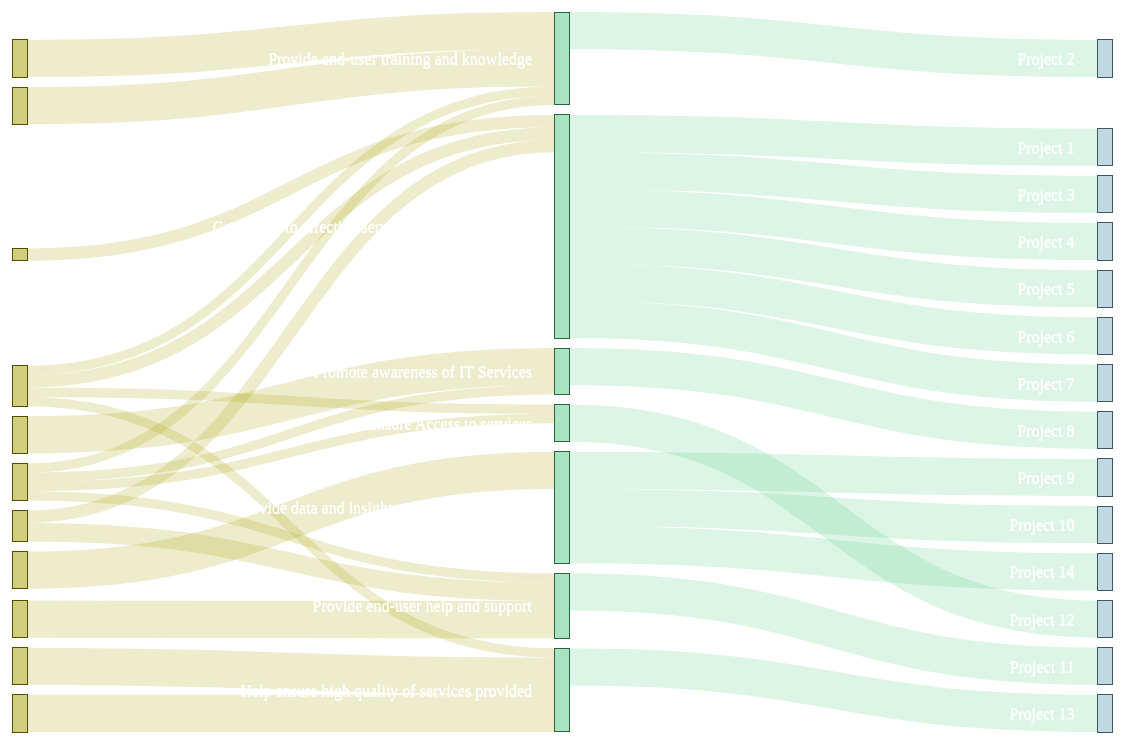
D3 v3 page, settled after 480 driven frames (8 s of simulated time); the page loaded 1 data file(s).



var units = "Widgets";

var margin = {top: 10, right: 10, bottom: 10, left: 10},
    width = 1200 - margin.left - margin.right,
    height = 740 - margin.top - margin.bottom;

var formatNumber = d3.format(",.0f"),    // zero decimal places
    format = function(d) { return formatNumber(d) + " " + units; },
    color = d3.scale.category20();

// append the svg canvas to the page
var svg = d3.select("#chart").append("svg")
    .attr("width", width + margin.left + margin.right)
    .attr("height", height + margin.top + margin.bottom)
  .append("g")
    .attr("transform",
          "translate(" + margin.left + "," + margin.top + ")");

// Set the sankey diagram properties
var sankey = d3.sankey()
    .nodeWidth(36)
    .nodePadding(10)
    .size([width, height]);

var path = sankey.link();

// load the data
d3.json("sankeygreenhouse.json", function(error, graph) {

    var nodeMap = {};
    graph.nodes.forEach(function(x) { nodeMap[x.name] = x; });
    graph.links = graph.links.map(function(x) {
      return {
        source: nodeMap[x.source],
        target: nodeMap[x.target],
        value: x.value
      };
    });

  sankey
      .nodes(graph.nodes)
      .links(graph.links)
      .layout(32);

// add in the links
  var link = svg.append("g").selectAll(".link")
      .data(graph.links)
    .enter().append("path")
      .attr("class", "link")
      .attr("d", path)
      //change Math.max(1, d.dy); to 10 or any other number to make all link widths the same
      .style("stroke-width", function(d) { return Math.max(1, d.dy); })
      .sort(function(a, b) { return b.dy - a.dy; });

// add the link titles
  link.append("title")
        .text(function(d) {
    		return d.source.name + " → " +
                d.target.name; });

// add in the nodes
  var node = svg.append("g").selectAll(".node")
      .data(graph.nodes)
    .enter().append("g")
      .attr("class", "node")
      .attr("transform", function(d) {
		  return "translate(" + d.x + "," + d.y + ")"; })
    .call(d3.behavior.drag()
      .origin(function(d) { return d; })
      .on("dragstart", function() {
		  this.parentNode.appendChild(this); })
      .on("drag", dragmove));

// add the rectangles for the nodes
  node.append("rect")
      .attr("height", function(d) { return d.dy; })
      .attr("width", sankey.nodeWidth())
      .style("fill", function(d) {
		  return d.color = color(d.name.replace(/ .*/, "")); })
      .style("stroke", function(d) {
		  return d3.rgb(d.color).darker(2); })
    .append("title")
      .text(function(d) {
		  return d.name + "\n" + format(d.value); });

// add in the title for the nodes
  node.append("text")
      .attr("x", -6)
      .attr("y", function(d) { return d.dy / 2; })
      .attr("dy", ".35em")
      .attr("text-anchor", "end")
      .attr("transform", null)
      .text(function(d) { return d.name; })
    .filter(function(d) { return d.x < width / 2; })
      .attr("x", 6 + sankey.nodeWidth())
      .attr("text-anchor", "start");

// the function for moving the nodes
  function dragmove(d) {
    d3.select(this).attr("transform",
        "translate(" + d.x + "," + (
                d.y = Math.max(0, Math.min(height - d.dy, d3.event.y))
            ) + ")");
    sankey.relayout();
    link.attr("d", path);
  }
});


// ── sankey.js
//////////////////////// sankey.js /////////////////////////


d3.sankey = function() {
    var sankey = {},
        nodeWidth = 24,
        nodePadding = 8,
        size = [1, 1],
        nodes = [],
        links = [];

    sankey.nodeWidth = function(_) {
        if (!arguments.length) return nodeWidth;
        nodeWidth = +_;
        return sankey;
    };

    sankey.nodePadding = function(_) {
        if (!arguments.length) return nodePadding;
        nodePadding = +_;
        return sankey;
    };

    sankey.nodes = function(_) {
        if (!arguments.length) return nodes;
        nodes = _;
        return sankey;
    };

    sankey.links = function(_) {
        if (!arguments.length) return links;
        links = _;
        return sankey;
    };

    sankey.size = function(_) {
        if (!arguments.length) return size;
        size = _;
        return sankey;
    };

    sankey.layout = function(iterations) {
        computeNodeLinks();
        computeNodeValues();
        computeNodeBreadths();
        computeNodeDepths(iterations);
        computeLinkDepths();
        return sankey;
    };

    sankey.relayout = function() {
        computeLinkDepths();
        return sankey;
    };

    sankey.link = function() {
        var curvature = .5;

        function link(d) {
            var x0 = d.source.x + d.source.dx,
                x1 = d.target.x ,
                xi = d3.interpolateNumber(x0, x1),
                x2 = xi(curvature),
                x3 = xi(1 - curvature),
                y0 = d.source.y + d.sy + d.dy / 2,
                y1 = d.target.y + d.ty + d.dy / 2;
            return "M" + x0 + "," + y0
                + "C" + x2 + "," + y0
                + " " + x3 + "," + y1
                + " " + x1 + "," + y1;
        }

        link.curvature = function(_) {
            if (!arguments.length) return curvature;
            curvature = +_;
            return link;
        };

        return link;
    };

    // Populate the sourceLinks and targetLinks for each node.
    // Also, if the source and target are not objects, assume they are indices.
    function computeNodeLinks() {
        nodes.forEach(function(node) {
            node.sourceLinks = [];
            node.targetLinks = [];
        });
        links.forEach(function(link) {
            var source = link.source,
                target = link.target;
            if (typeof source === "number") source = link.source = nodes[link.source];
            if (typeof target === "number") target = link.target = nodes[link.target];
            source.sourceLinks.push(link);
            target.targetLinks.push(link);
        });
    }

    // Compute the value (size) of each node by summing the associated links.
    function computeNodeValues() {
        nodes.forEach(function(node) {
            node.value = Math.max(
                d3.sum(node.sourceLinks, value),
                d3.sum(node.targetLinks, value)
            );
        });
    }

    // Iteratively assign the breadth (x-position) for each node.
    // Nodes are assigned the maximum breadth of incoming neighbors plus one;
    // nodes with no incoming links are assigned breadth zero, while
    // nodes with no outgoing links are assigned the maximum breadth.
    function computeNodeBreadths() {
        var remainingNodes = nodes,
            nextNodes,
            x = 0;

        while (remainingNodes.length) {
            nextNodes = [];
            remainingNodes.forEach(function(node) {

                if (node.xPos)
                    node.x = node.xPos;
                else
                    node.x = x;

                node.dx = nodeWidth;
                node.sourceLinks.forEach(function(link) {
                    nextNodes.push(link.target);
                });
            });
            remainingNodes = nextNodes;
            ++x;
        }

        //
        moveSinksRight(x);
        scaleNodeBreadths((width - nodeWidth) / (x - 1));
    }

    function moveSourcesRight() {
        nodes.forEach(function(node) {
            if (!node.targetLinks.length) {
                node.x = d3.min(node.sourceLinks, function(d) { return d.target.x; }) - 1;
            }
        });
    }

    function moveSinksRight(x) {
        nodes.forEach(function(node) {
            if (!node.sourceLinks.length) {
                node.x = x - 1;
            }
        });
    }

    function scaleNodeBreadths(kx) {
        nodes.forEach(function(node) {
            // node.x *= kx;
            //the + 250 is how you change the x placement of the nodes
            node.x *= kx + (width - 200);
            console.log("kx: " + kx);
        });
    }

    function computeNodeDepths(iterations) {
        var nodesByBreadth = d3.nest()
            .key(function(d) { return d.x; })
            .sortKeys(d3.ascending)
            .entries(nodes)
            .map(function(d) { return d.values; });

        //
        initializeNodeDepth();
        resolveCollisions();
        for (var alpha = 1; iterations > 0; --iterations) {
            relaxRightToLeft(alpha *= .99);
            resolveCollisions();
            relaxLeftToRight(alpha);
            resolveCollisions();
        }

        function initializeNodeDepth() {
            var ky = d3.min(nodesByBreadth, function(nodes) {
                return (size[1] - (nodes.length - 1) * nodePadding) / d3.sum(nodes, value);
            });

            nodesByBreadth.forEach(function(nodes) {
                nodes.forEach(function(node, i) {
                    node.y = i;
                    node.dy = node.value * ky;
                });
            });

            links.forEach(function(link) {
                link.dy = link.value * ky;
            });
        }

        function relaxLeftToRight(alpha) {
            nodesByBreadth.forEach(function(nodes, breadth) {
                nodes.forEach(function(node) {
                    if (node.targetLinks.length) {
                        var y = d3.sum(node.targetLinks, weightedSource) / d3.sum(node.targetLinks, value);
                        node.y += (y - center(node)) * alpha;
                    }
                });
            });

            function weightedSource(link) {
                return center(link.source) * link.value;
            }
        }

        function relaxRightToLeft(alpha) {
            nodesByBreadth.slice().reverse().forEach(function(nodes) {
                nodes.forEach(function(node) {
                    if (node.sourceLinks.length) {
                        var y = d3.sum(node.sourceLinks, weightedTarget) / d3.sum(node.sourceLinks, value);
                        node.y += (y - center(node)) * alpha;
                    }
                });
            });

            function weightedTarget(link) {
                return center(link.target) * link.value;
            }
        }

        function resolveCollisions() {
            nodesByBreadth.forEach(function(nodes) {
                var node,
                    dy,
                    y0 = 0,
                    n = nodes.length,
                    i;

                // Push any overlapping nodes down.
                nodes.sort(ascendingDepth);
                for (i = 0; i < n; ++i) {
                    node = nodes[i];
                    dy = y0 - node.y;
                    if (dy > 0) node.y += dy;
                    y0 = node.y + node.dy + nodePadding;
                }

                // If the bottommost node goes outside the bounds, push it back up.
                dy = y0 - nodePadding - size[1];
                if (dy > 0) {
                    y0 = node.y -= dy;

                    // Push any overlapping nodes back up.
                    for (i = n - 2; i >= 0; --i) {
                        node = nodes[i];
                        dy = node.y + node.dy + nodePadding - y0;
                        if (dy > 0) node.y -= dy;
                        y0 = node.y;
                    }
                }
            });
        }

        function ascendingDepth(a, b) {
            return a.y - b.y;
        }
    }

    function computeLinkDepths() {
        nodes.forEach(function(node) {
            node.sourceLinks.sort(ascendingTargetDepth);
            node.targetLinks.sort(ascendingSourceDepth);
        });
        nodes.forEach(function(node) {
            var sy = 0, ty = 0;
            node.sourceLinks.forEach(function(link) {
                link.sy = sy;
                sy += link.dy;
            });
            node.targetLinks.forEach(function(link) {
                link.ty = ty;
                ty += link.dy;
            });
        });

        function ascendingSourceDepth(a, b) {
            return a.source.y - b.source.y;
        }

        function ascendingTargetDepth(a, b) {
            return a.target.y - b.target.y;
        }
    }

    function center(node) {
        return node.y + node.dy / 2;
    }

    function value(link) {
        return link.value;
    }

    return sankey;
};


///////////////////////////////////////////



function getData() {
    return {
        "nodes": [{
            "node": 0,
            "name": "Promote awareness of IT Services",
            "color": "#58cb84",
            "xPos": 1
        }, {
            "node": 1,
            "name": "Provide end-user training and knowledge",
            "color": "#58cb84",
            "xPos": 1
        }, {
            "node": 2,
            "name": "Ensure Access to services",
            "color": "#58cb84",
            "xPos": 1
        }, {
            "node": 3,
            "name": "Provide end-user help and support",
            "color": "#58cb84",
            "xPos": 1
        }, {
            "node": 4,
            "name":"Contribute to effective service designs & roll outs",
            "color": "#58cb84",
            "xPos": 1
        }, {
            "node": 5,
            "name": "Help ensure high quality of services provided",
            "color": "#58cb84",
            "xPos": 1
        }, {
            "node": 6,
            "name": "Provide data and insights to IT & the business",
            "color": "#58cb84",
            "xPos": 1
        }, {
            "node": 7,
            "color": "#82b2cb",
            "name": "Project 1"
        }, {
            "node": 8,
            "color": "#82b2cb",
            "name": "Project 2"
        }, {
            "node": 9,
            "color": "#82b2cb",
            "name": "Project 3"
        }, {
            "node": 10,
            "color": "#82b2cb",
            "name": "Project 4"
        }, {
            "node": 11,
            "color": "#82b2cb",
            "name":"Project 5"
        }, {
            "node": 12,
            "color": "#82b2cb",
            "name": "Project 6"
        }, {
            "node": 13,
            "color": "#82b2cb",
            "name": "Project 7"
        },  {
            "node": 14,
            "color": "#82b2cb",
            "name": "Project 8"
        }, {
            "node": 15,
            "color": "#82b2cb",
            "name": "Project 9"
        }, {
            "node": 16,
            "color": "#82b2cb",
            "name": "Project 10"
        }, {
            "node": 17,
            "color": "#82b2cb",
            "name": "Project 11"
        }, {
            "node": 18,
            "color": "#82b2cb",
            "name":"Project 12"
        }, {
            "node": 19,
            "color": "#82b2cb",
            "name": "Project 13"
        }, {
            "node": 20,
            "color": "#82b2cb",
            "name": "Project 14"
        }, {
            "node": 21,
            "color": "#a69e00",
            "name": "Incidents can be linked to projects to ensure we solve the right problems"
        }, {
            "node": 22,
            "color": "#a69e00",
            "name": "End-users can identify and locate the services and support they need"
        }, {
            "node": 23,
            "color": "#a69e00",
            "name": "End-users are more likely to adopt & utilize IT services"
        }, {
            "node": 24,
            "color": "#a69e00",
            "name": "End-users know how to leverage technology to improve performance"
        }, {
            "node": 25,
            "color": "#a69e00",
            "name": "Reduced duplication of effort & use of shadow IT across the org"
        }, {
            "node": 26,
            "color": "#a69e00",
            "name": "Greater Organizational capacity for innovation"
        }, {
            "node": 27,
            "color": "#a69e00",
            "name": "End-users get help quickly so they can get back to work"
        }, {
            "node": 28,
            "color": "#a69e00",
            "name": "Cost-savings"
        }, {
            "node": 29,
            "color": "#a69e00",
            "name": "Users have a positive experience with IT services throughout the service lifecycle"
        }, {
            "node": 30,
            "color": "#a69e00",
            "name": "Higher quality of teaching, learning, and research"
        }, {
            "node": 31,
            "color": "#a69e00",
            "name": "IT is more reliable"
        }],
        "links": [{
            "source": 21,
            "color": "#a69e00",
            "target": 1,
            "value": 6
        }, {
            "source": 22,
            "color": "#a69e00",
            "target": 0,
            "value": 6
        }, {
            "source": 23,
            "color": "#a69e00",
            "target": 1,
            "value": 1.5
        }, {
            "source": 23,
            "color": "#a69e00",
            "target": 0,
            "value": 1.5
        }, {
            "source": 23,
            "color": "#a69e00",
            "target": 2,
            "value": 1.5
        }, {
            "source": 23,
            "color": "#a69e00",
            "target": 3,
            "value": 1.5
        }, {
            "source": 24,
            "color": "#a69e00",
            "target": 6,
            "value": 6
        }, {
            "source": 25,
            "color": "#a69e00",
            "target": 1,
            "value": 6
        }, {
            "source": 26,
            "color": "#a69e00",
            "target": 4,
            "value": 2
        }, {
            "source": 27,
            "color": "#a69e00",
            "target": 5,
            "value": 6
        }, {
            "source": 28,
            "color": "#a69e00",
            "target": 3,
            "value": 6
        }, {
            "source": 29,
            "color": "#a69e00",
            "target": 5,
            "value": 6
        }, {
            "source": 30,
            "color": "#a69e00",
            "target": 3,
            "value": 3
        }, {
            "source": 30,
            "color": "#a69e00",
            "target": 4,
            "value": 2
        }, {
            "source": 31,
            "color": "#a69e00",
            "target": 1,
            "value": 1.5
        }, {
            "source": 31,
            "color": "#a69e00",
            "target": 2,
            "value": 1.5
        }, {
            "source": 31,
            "color": "#a69e00",
            "target": 4,
            "value": 2
        }, {
            "source": 31,
            "color": "#a69e00",
            "target": 5,
            "value": 1.5
        }, {
            "source": 0,
            "color": "#58cb84",
            "target": 14,
            "value": 6
        }, {
            "source": 1,
            "color": "#58cb84",
            "target": 8,
            "value": 6
        }, {
            "source": 2,
            "color": "#58cb84",
            "target": 18,
            "value": 6
        }, {
            "source": 3,
            "color": "#58cb84",
            "target": 17,
            "value": 6
        }, {
            "source": 4,
            "color": "#58cb84",
            "target": 7,
            "value": 6
        }, {
            "source": 4,
            "color": "#58cb84",
            "target": 9,
            "value": 6
        }, {
            "source": 4,
            "color": "#58cb84",
            "target": 10,
            "value": 6
        }, {
            "source": 4,
            "color": "#58cb84",
            "target": 11,
            "value": 6
        }, {
            "source": 4,
            "color": "#58cb84",
            "target": 12,
            "value": 6
        }, {
            "source": 4,
            "color": "#58cb84",
            "target": 13,
            "value": 6
        }, {
            "source": 5,
            "color": "#58cb84",
            "target": 19,
            "value": 6
        }, {
            "source": 6,
            "color": "#58cb84",
            "target": 16,
            "value": 6
        }, {
            "source": 6,
            "color": "#58cb84",
            "target": 20,
            "value": 6
        }, {
            "source": 6,
            "color": "#58cb84",
            "target": 15,
            "value": 6
        }]};
}

var margin = {top: 10, right: 10, bottom: 10, left: 550},
    width = 1200 - margin.left - margin.right,
    height = 740 - margin.top - margin.bottom;

var formatNumber = d3.format(",.0f"),
    format = function(d) { return formatNumber(d) + " TWh"; },
    color = d3.scale.category20();

var svg = d3.select("#chart").append("svg")
    .attr("width", 2400)
    .attr("height", 1800)
    .attr("class", "graph-svg-component")
    .append("g")
    .attr("transform", "translate(" + margin.left + "," + margin.top + ")");

var sankey = d3.sankey()
    .nodeWidth(15)
    .nodePadding(10)
    .size([width, height]);

var path = sankey.link();

var renderSankey = function(energy) {

    function computeIcon(d){
        var iconnum = Math.floor(Math.random() * (4 - 1)) + 1;
        console.log(iconnum);
        if(iconnum === 1){return '\uf023'; }
        else if(iconnum === 2){return '\uf129'; }
        else if(iconnum === 3){return '\uf127'; }
        else{return '\uf115'; }
    }

    var iconkey = computeIcon(getData());
     console.log(iconkey);

    window.width = 500;
    sankey
        .nodes(energy.nodes)
        .links(energy.links)
        .layout(32);

    var link = svg.append("g").selectAll(".link")
        .data(energy.links)
        .enter().append("path")
        .attr("class", "link")
        .attr("d", path)
        //Math.max(1, d.dy) --> place this in the return function below to replace the width of the links to resize automatically
        .style("stroke-width", function(d) { return Math.max(1, d.dy); })
        .style("stroke", function(d){return d.color;})//add this to return the color of link
        //.style("distance", 400)
        .sort(function(a, b) { return b.dy - a.dy; });


    link.append("title")
        .text(function(d) { return d.source.name + " → " + d.target.name + "\n" + format(d.value); });

    var node = svg.append("g").selectAll(".node")
        .data(energy.nodes)
        .enter().append("g")
        .attr("class", "node")
        .attr("transform", function(d) { return "translate(" + d.x + "," + d.y + ")"; })
        .call(d3.behavior.drag()
            .origin(function(d) { return d; })
            .on("dragstart", function() { this.parentNode.appendChild(this); })
            .on("drag", dragmove));

    node.append("rect")
        .attr("height", function(d) { return d.dy; })
        .attr("width", sankey.nodeWidth())
        .style("fill", function(d) { return d.color; })
        .style("stroke", function(d) { return d3.rgb(d.color).darker(2); })
        .append("title")
        .text(function(d) { return d.name + "\n" + format(d.value); });

    node.append("rect")
        .attr("height", function(d) { return d.dy; })
        .attr("width", sankey.nodeWidth())
        .style("fill", function(d) { return d.color;}) // modified node color
        .style("stroke", function(d) {
            return d3.rgb(d.color).darker(2); })
        .append("title")
        .text(function(d) {
            return d.name + "\n" + format(d.value); });

    node.append("text")
        .attr("x", -6)
        .attr("y", function(d) { return d.dy / 2; })
        .attr("dy", ".35em")
        .attr("text-anchor", "end")
        .attr("transform", null)
        .attr('font-family', 'FontAwesome')
        .attr("fill", "white")
        .attr('font-size', function(d) { return d.size+'em'} ).attr('font-size', function(d) { return d.size+'em'} )
        .text(function(d) {return d.name + "  " + computeIcon(getData());})
        .filter(function(d) { return d.x < width / -2; })
        .attr("x", 6 + sankey.nodeWidth())
        .attr("text-anchor", "start");


    function dragmove(d) {
        d3.select(this).attr("transform", "translate(" + d.x + "," + (d.y = Math.max(0, Math.min(height - d.dy, d3.event.y))) + ")");
        sankey.relayout();
        link.attr("d", path);
    }
}

renderSankey(getData());






### data: sankeygreenhouse.json
{
 "links": [
  {
   "source": "Promote awareness of IT Services",
   "target": "Project 8",
   "value": "6.0"
  },
  {
   "source": "Promote awareness of IT Services",
   "target": "End-users can identify and locate the se…",
   "value": "6.0"
  },
  {
   "source": "Promote awareness of IT Services",
   "target": "End-users are more likely to adopt & uti…",
   "value": "1.5"
  },
  {
   "source": "Provide end-user training and knowledge",
   "target": "Project 2",
   "value": "2.0"
  },
  {
   "source": "Provide end-user training and knowledge",
   "target": "End-users are more likely to adopt & uti…",
   "value": "1.5"
  },
  {
   "source": "Provide end-user training and knowledge",
   "target": "End-users know how to leverage technolog…",
   "value": "6.0"
  },
  {
   "source": "Provide end-user training and knowledge",
   "target": "Higher quality of teaching, learning, an…",
   "value": "1.5"
  },
  {
   "source": "Ensure Access to services",
   "target": "End-users are more likely to adopt & uti…",
   "value": "1.5"
  },
  "... 27 more items"
 ],
 "nodes": [
  {
   "name": "Promote awareness of IT Services",
   "xPos": 1
  },
  {
   "name": "Provide end-user training and knowledge",
   "xPos": 1
  },
  {
   "name": "Ensure Access to services",
   "xPos": 1
  },
  {
   "name": "Provide end-user help and support",
   "xPos": 1
  },
  {
   "name": "Contribute to effective service designs …",
   "xPos": 1
  },
  {
   "name": "Help ensure high quality of services pro…",
   "xPos": 1
  },
  {
   "name": "Provide data and insights to IT & the bu…",
   "xPos": 1
  },
  {
   "name": "Project 1"
  },
  "... 24 more items"
 ]
}